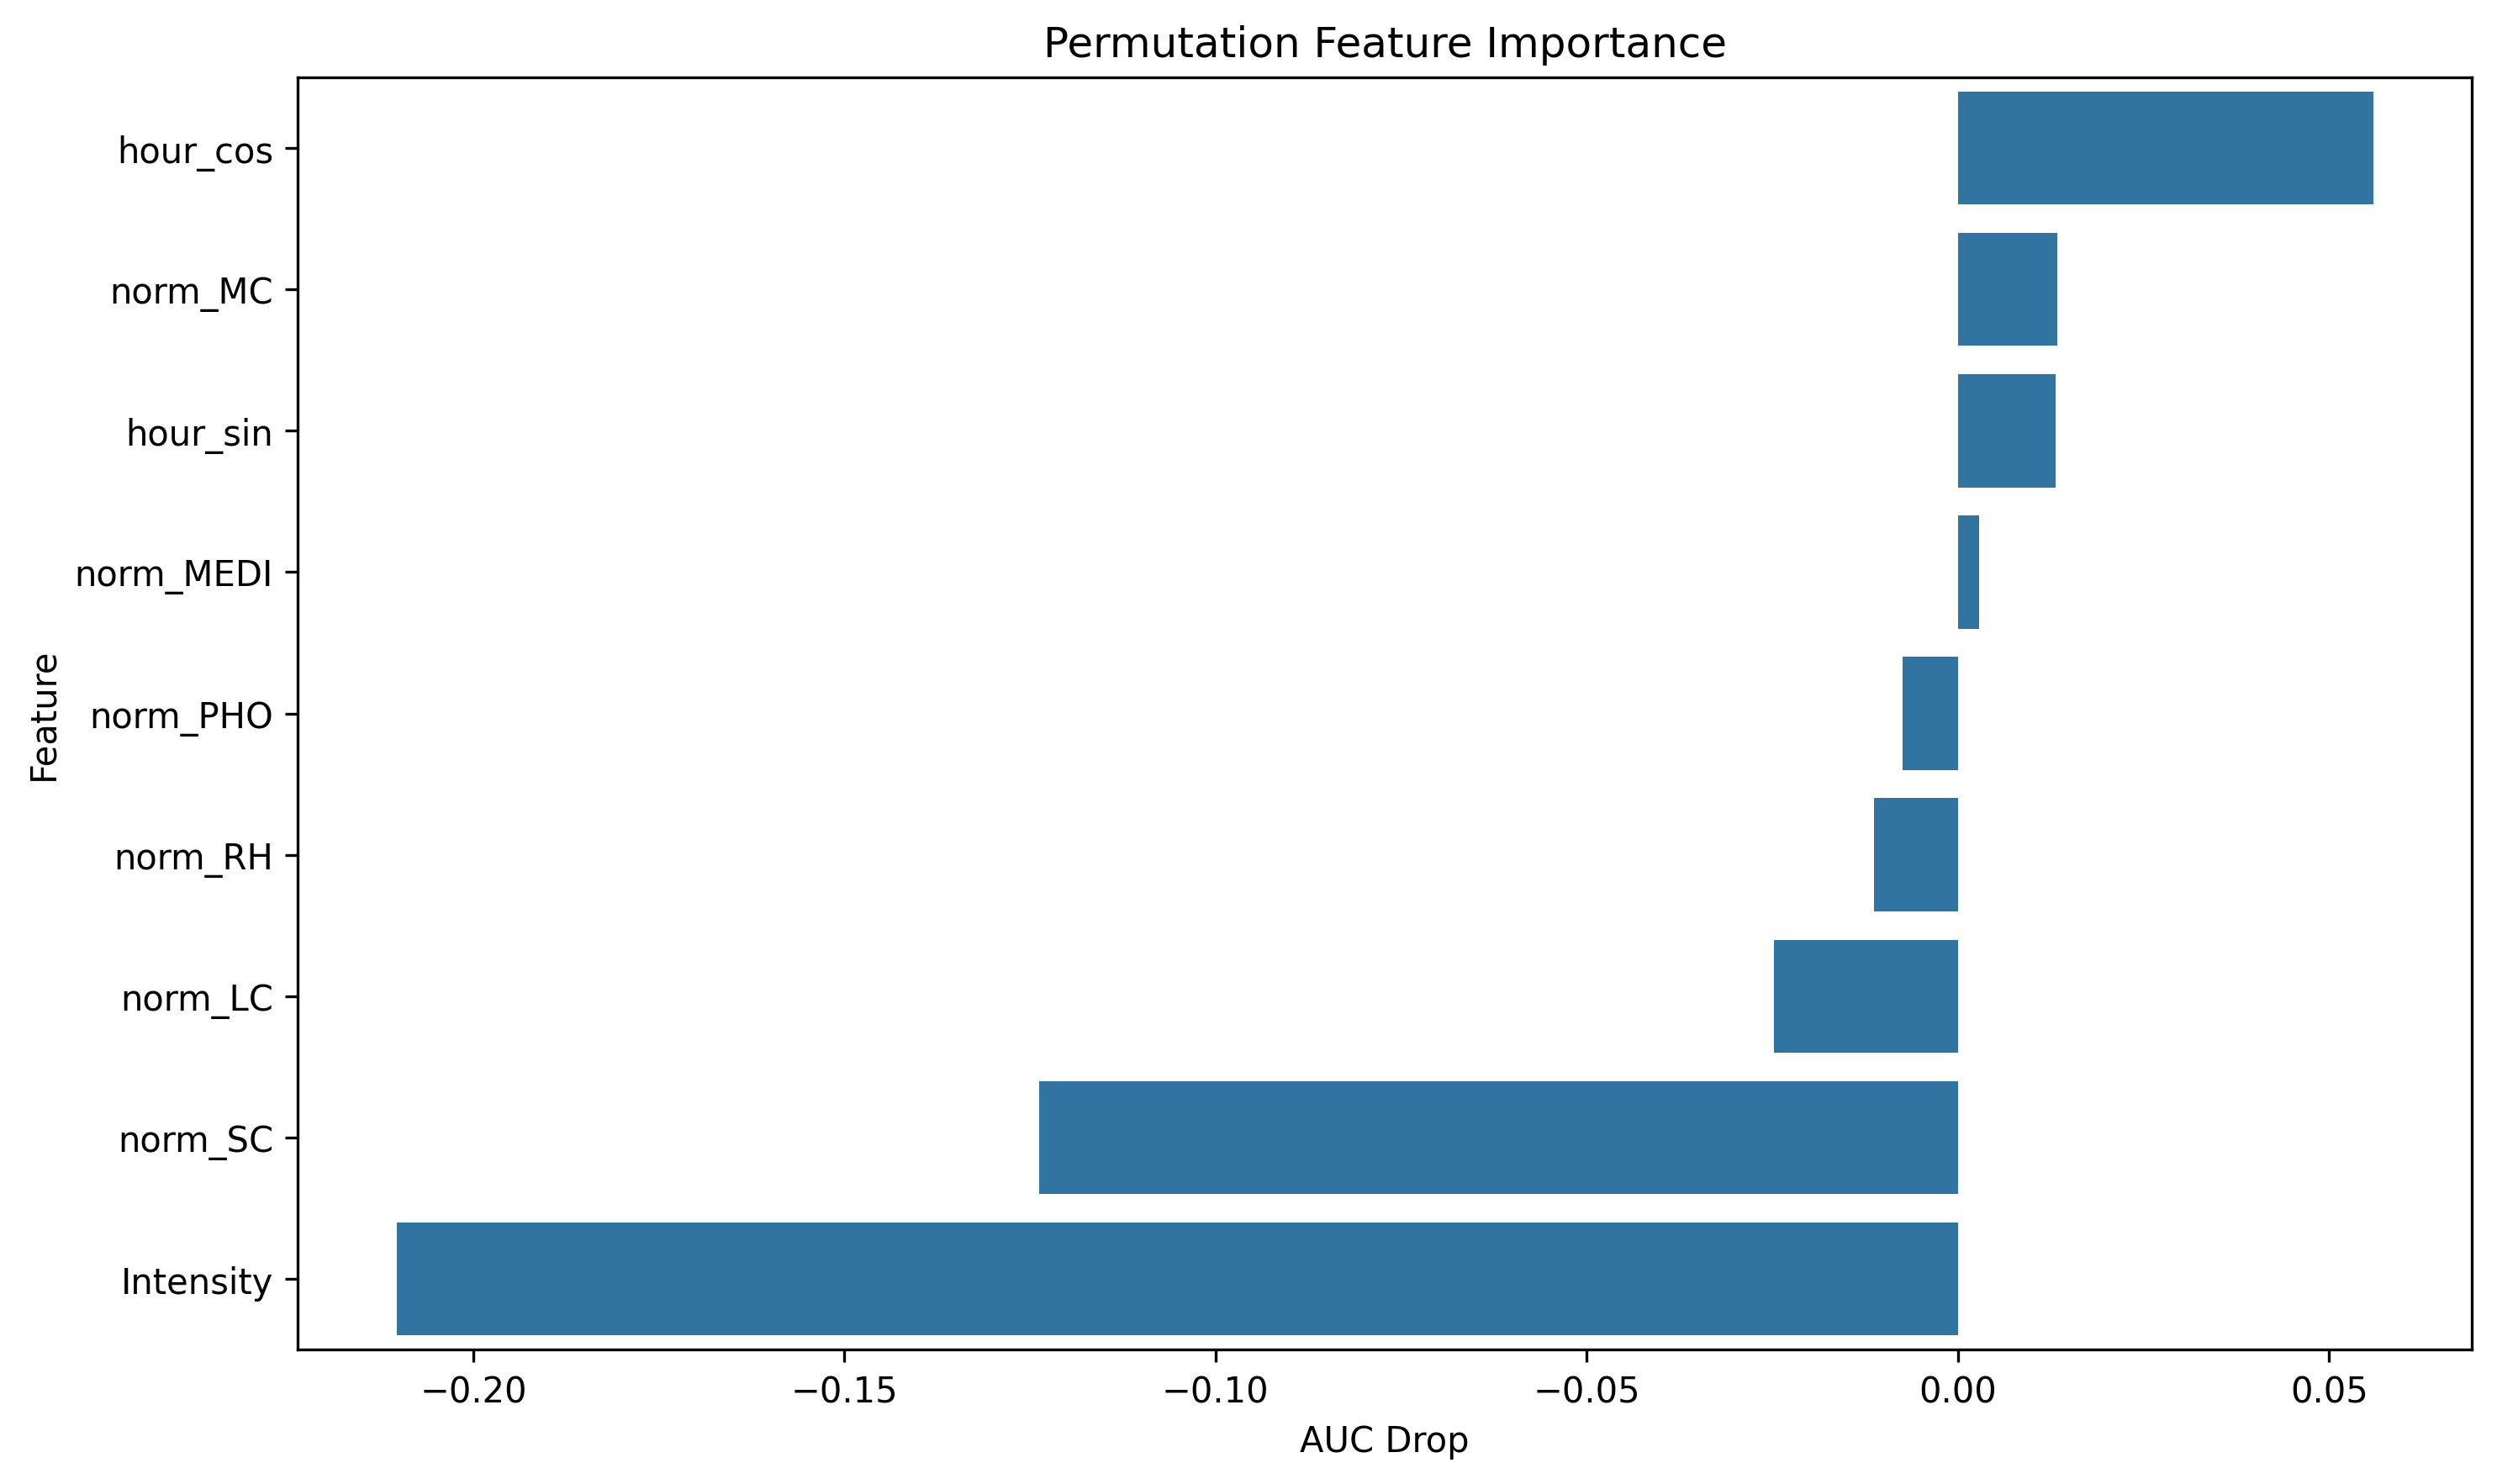

The file beside this chart, header and first rows:
feature, importance
hour_cos, 0.05594
norm_MC, 0.01335
hour_sin, 0.01315
norm_MEDI, 0.002889
norm_PHO, -0.007494
norm_RH, -0.01129
norm_LC, -0.0248
norm_SC, -0.1238
Intensity, -0.2103
